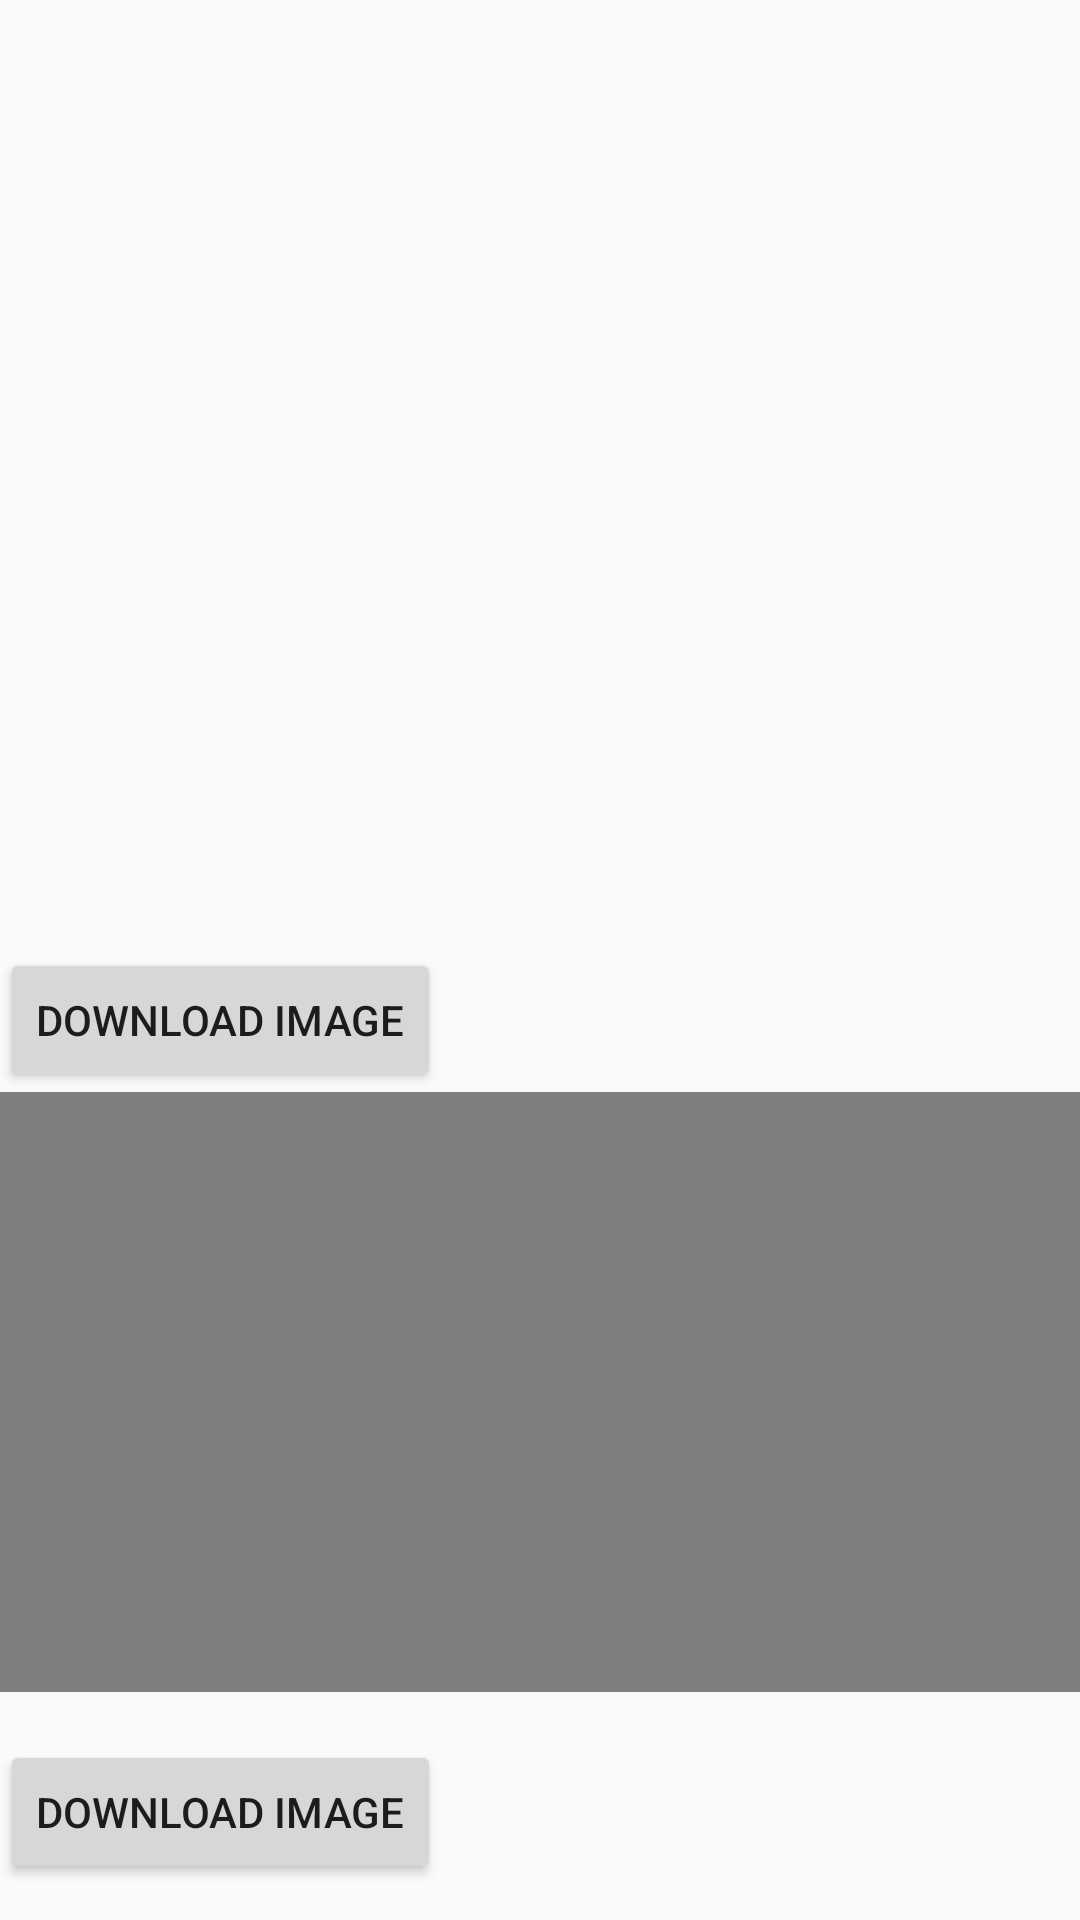

Here is an Android app screen rendered from its layout file. Give the layout XML and the strings, colors and styles it references.
<!-- AndroidManifest.xml: application theme Theme.Daraz -->
<!-- res/layout/activity_main4.xml -->
<?xml version="1.0" encoding="utf-8"?>
<LinearLayout xmlns:android="http://schemas.android.com/apk/res/android"
    xmlns:app="http://schemas.android.com/apk/res-auto"
    xmlns:tools="http://schemas.android.com/tools"
    android:layout_width="match_parent"
    android:orientation="vertical"
    android:layout_height="match_parent"
    tools:context=".MainActivity4">

    <ImageView
        android:id="@+id/imageView"
        android:layout_width="match_parent"
        android:layout_height="300dp"
        android:scaleType="centerCrop" />

    <Button
        android:id="@+id/downloadButton"
        android:layout_width="wrap_content"
        android:layout_height="wrap_content"
        android:layout_marginTop="16dp"
        android:text="Download Image" />


    <VideoView
        android:fitsSystemWindows="true"
        android:id="@+id/videoViews"
        android:layout_width="match_parent"
        android:layout_height="200dp"
        android:layout_centerInParent="true" />

    <Button
        android:id="@+id/vedio"
        android:layout_width="wrap_content"
        android:layout_height="wrap_content"
        android:layout_marginTop="16dp"
        android:text="Download Image" />
</LinearLayout>
<!-- resources referenced by this layout -->
<resources>
  <style name="Theme.Daraz" parent="Base.Theme.Daraz" />
  <style name="Base.Theme.Daraz" parent="Theme.AppCompat.Light.NoActionBar">
          
          <item name="colorPrimary">#1877F2</item>
          
          <item name="colorPrimaryDark">#1877F2</item>
          
          
      </style>
</resources>
